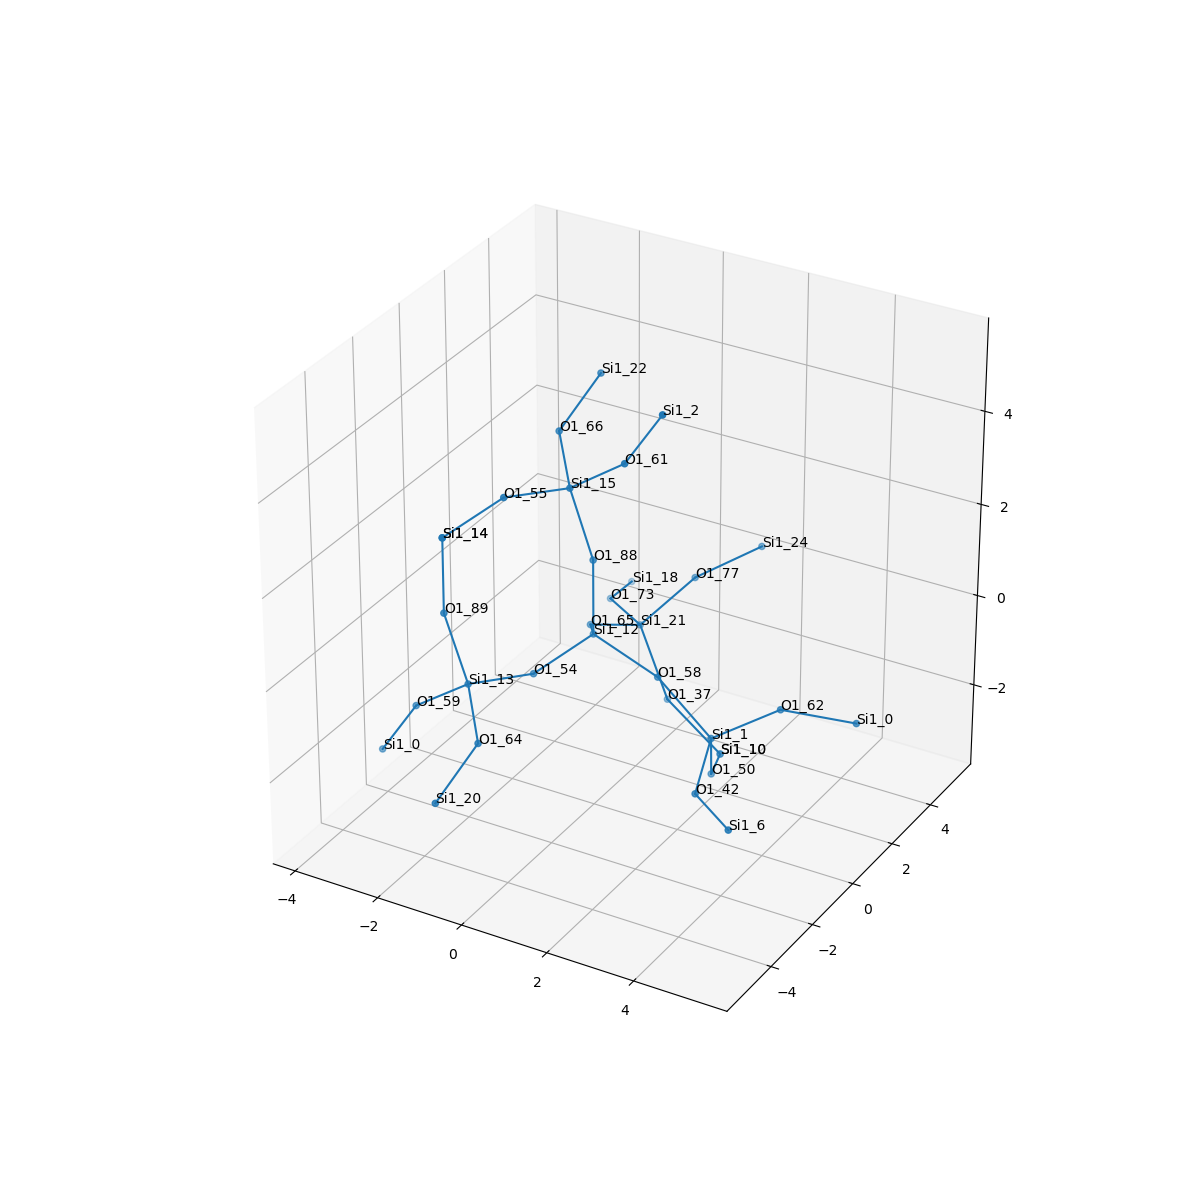

The data file committed next to this chart (first rows):
, neighbor_num, isite, atom, x, y, z, front_index
0, 0, 12, Si1, 0.0, 0.0, 0.0, 
1, 1, 58, O1, 1.52, -5.551115123125783e-17, -0.535, 0.0
2, 1, 65, O1, -0.7502, 1.326, -0.5326, 0.0
3, 1, 54, O1, -0.75, -1.319, -0.5366, 0.0
4, 1, 88, O1, -1.6653345369377348e-16, 2.220446049250313e-16, 1.61, 0.0
5, 2, 1, Si1, 2.76, 0.04032, -1.562, 1.0
6, 2, 21, Si1, -0.289, 2.795, -1.011, 2.0
7, 2, 13, Si1, -1.584, -2.692, -0.4237, 3.0
8, 2, 15, Si1, -0.4067, -0.256, 3.147, 4.0
9, 3, 42, O1, 3.123, -1.458, -2.036, 5.0
10, 3, 50, O1, 2.349, 0.9196, -2.85, 5.0
11, 3, 62, O1, 4.037, 0.7312, -0.8614, 5.0
12, 3, 37, O1, 0.4376, 2.668, -2.443, 6.0
13, 3, 77, O1, 0.7339, 3.391, 0.08055, 6.0
14, 3, 73, O1, -1.528, 3.815, -1.157, 6.0
15, 3, 89, O1, -1.991, -2.948, 1.113, 7.0
16, 3, 64, O1, -0.6964, -3.931, -0.9534, 7.0
17, 3, 59, O1, -2.919, -2.575, -1.318, 7.0
18, 3, 66, O1, -1.294, 0.9839, 3.677, 8.0
19, 3, 61, O1, 0.9288, -0.3723, 4.042, 8.0
20, 3, 55, O1, -1.241, -1.628, 3.26, 8.0
21, 4, 6, Si1, 4.38, -2.468, -2.024, 9.0
22, 4, 10, Si1, 1.843, 2.41, -3.186, 10.0
23, 4, 0, Si1, 5.435, 1.498, -1.098, 11.0
24, 4, 10, Si1, 1.843, 2.41, -3.186, 12.0
25, 4, 24, Si1, 1.801, 4.465, 0.626, 13.0
26, 4, 18, Si1, -1.791, 5.377, -1.463, 14.0
27, 4, 14, Si1, -1.991, -2.948, 2.723, 15.0
28, 4, 20, Si1, -0.9914, -5.296, -1.76, 16.0
29, 4, 0, Si1, -3.858, -2.426, -2.618, 17.0
30, 4, 22, Si1, -0.9992, 2.348, 4.484, 18.0
31, 4, 2, Si1, 1.868, -0.5213, 5.341, 19.0
32, 4, 14, Si1, -1.991, -2.948, 2.723, 20.0
